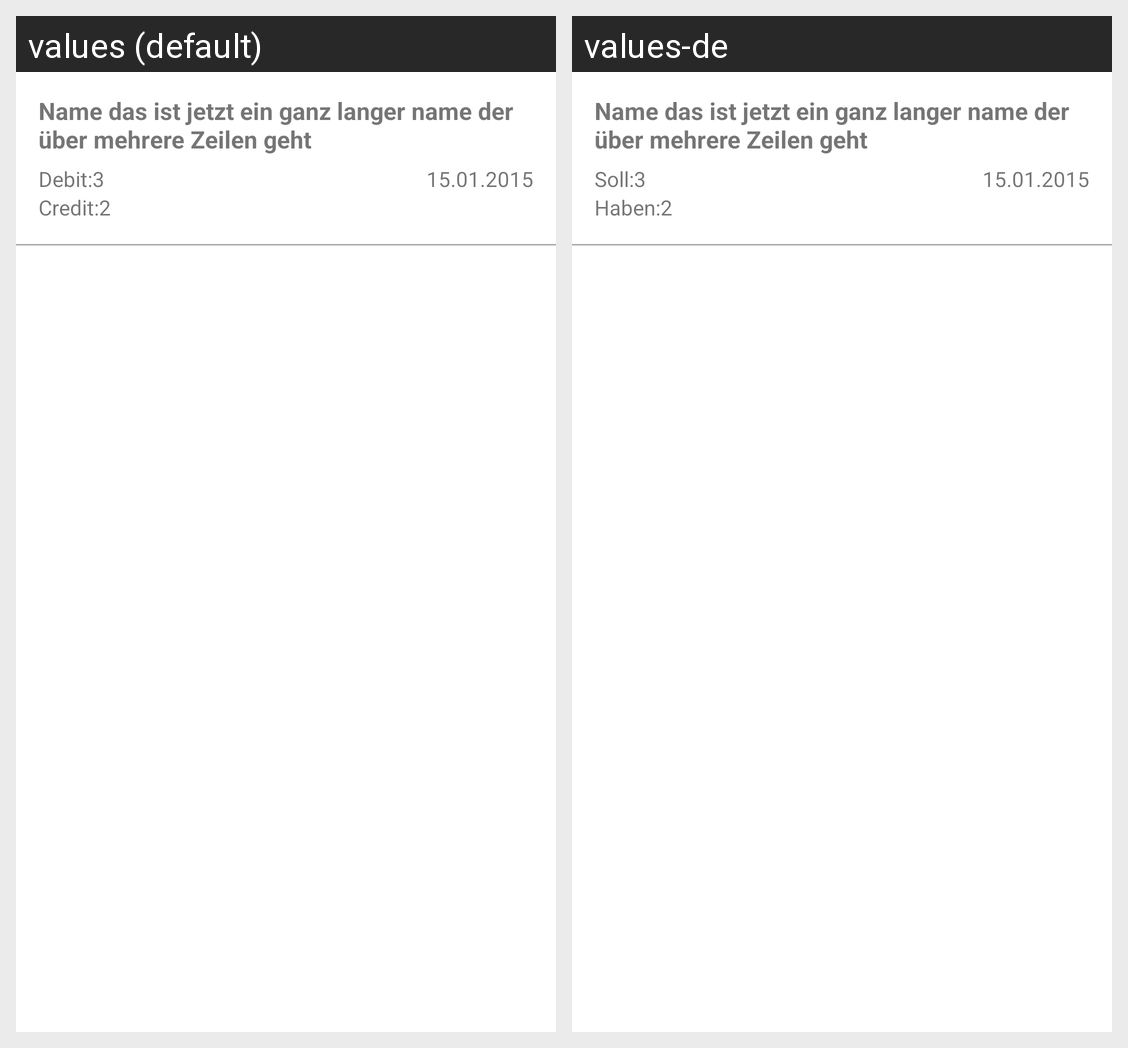

For this localized Android screen grid, give each drawn string resource with its value in every locale shown.
Android screen res/layout/do_inventory_list_item.xml rendered under 2 locales, left to right: values (default), values-de. Device: Nexus 5 (rendered at 1080×1920; each locale shown at half size, 540×960, under a caption strip naming it); theme AppTheme.
Strings drawn on this screen, with the default value and each locale's value (text and hints the layout hard-codes, and strings that could not be matched under every locale, appear in the picture but are not listed):

debit_title
  values: Debit:
  values-de: Soll:

credit_title
  values: Credit:
  values-de: Haben:
